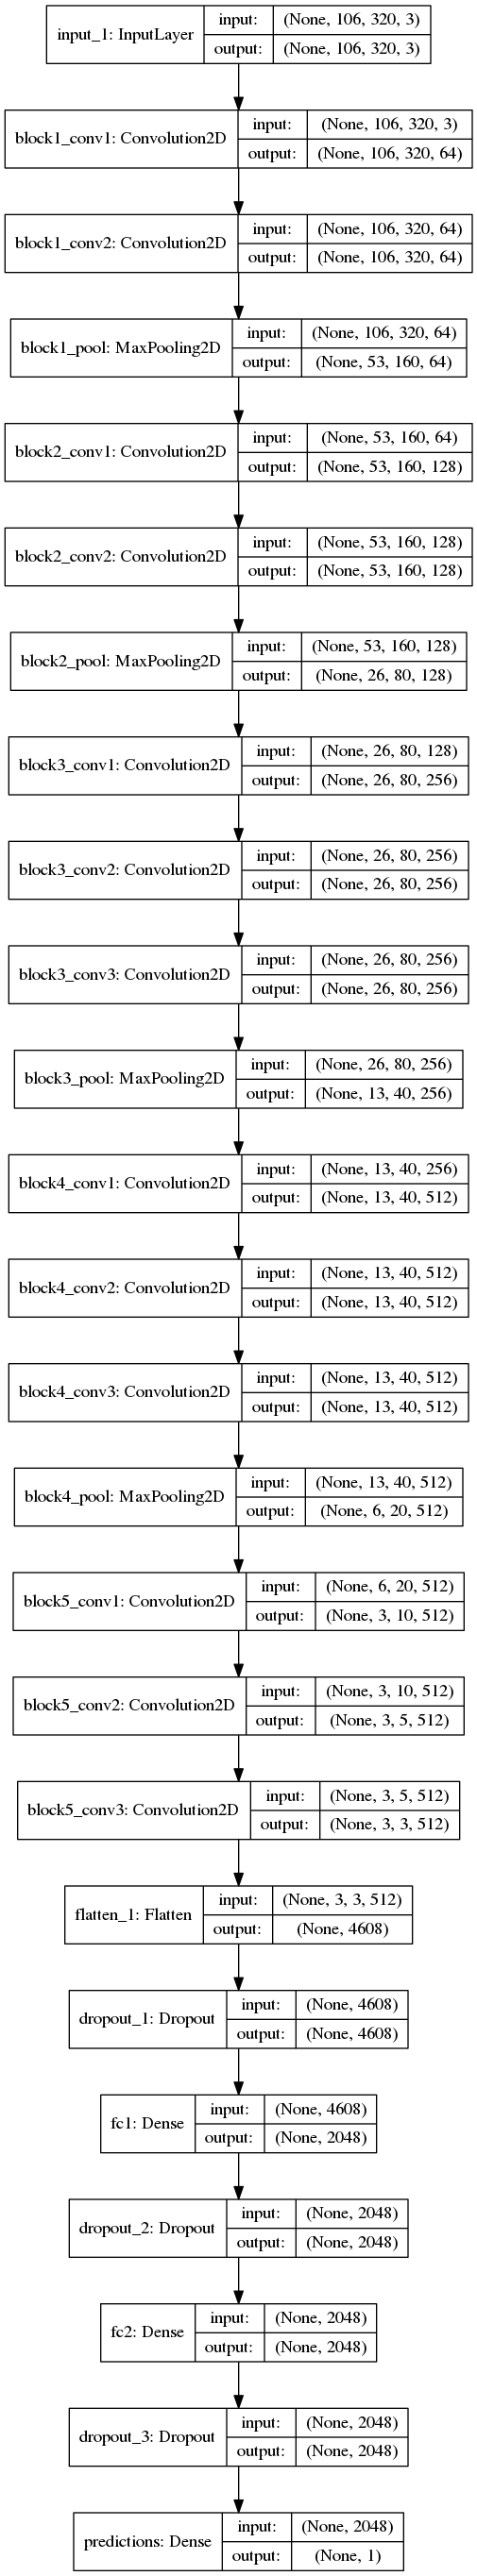

This figure's Python source:
# Imports
import json

import pandas as pd
from keras.applications.vgg16 import VGG16
from keras.callbacks import EarlyStopping, ModelCheckpoint
from keras.layers import Convolution2D, Input, MaxPooling2D
from keras.layers import Dropout, Flatten, Dense
from keras.models import Model
from keras.regularizers import l2
from keras.utils.visualize_util import plot

import matplotlib.pyplot as plt

from utils import RegressionImageDataGenerator, get_cropped_shape, load_images

import numpy as np
np.random.seed(7)

# Constants
IMG_SIZE = [160, 320]
CROPPING = (54, 0, 0, 0)
SHIFT_OFFSET = 0.2
SHIFT_RANGE = 0.2


# Data loading
def get_generator(from_directory=False, batch_size=32, fit_sample_size=None):
    header = ['center_img', 'left_img', 'right_img', 'steering_angle', 'throttle', 'break', 'speed']
    data_paths = ['data/track1_central/driving_log.csv',
                  'data/track1_recovery/driving_log.csv',
                  'data/track1_reverse/driving_log.csv',
                  'data/track1_recovery_reverse/driving_log.csv',
                  'data/track2_central/driving_log.csv']

    val_paths = ['data/track1_test/driving_log.csv',
                 'data/track2_test/driving_log.csv']

    log = pd.concat([pd.read_csv(path, names=header) for path in data_paths])
    val_log = pd.concat([pd.read_csv(path, names=header) for path in val_paths])

    # Create feature value pairs for the left camera images by subtracting the offset from the steering angle.
    log_left = log[['left_img', 'steering_angle']].copy()
    log_left.loc[:, 'steering_angle'] -= SHIFT_OFFSET

    # Create feature value pairs for the right camera images by adding the offset to the steering angle.
    log_right = log[['right_img', 'steering_angle']].copy()
    log_right.loc[:, 'steering_angle'] += SHIFT_OFFSET

    paths = pd.concat([log.center_img, log_left.left_img, log_right.right_img]).str.strip()
    values = pd.concat([log.steering_angle, log_left.steering_angle, log_right.steering_angle])

    datagen = RegressionImageDataGenerator(rescale=lambda x: x / 127.5 - 1.,
                                           horizontal_flip=True,
                                           channel_shift_range=0.2,
                                           width_shift_range=SHIFT_RANGE,
                                           width_shift_value_transform=lambda val, shift: val - (
                                               (SHIFT_OFFSET / SHIFT_RANGE) * shift),
                                           horizontal_flip_value_transform=lambda val: -val,
                                           cropping=CROPPING)

    val_datagen = RegressionImageDataGenerator(rescale=lambda x: x / 127.5 - 1.,
                                               cropping=CROPPING)

    if fit_sample_size is not None:
        sample_to_fit = load_images(paths.sample(fit_sample_size), IMG_SIZE)
        datagen.fit(sample_to_fit)
        val_datagen.fit(sample_to_fit)
        del sample_to_fit

    if from_directory:
        return (datagen.flow_from_directory(paths.values, values.values, shuffle=True, target_size=IMG_SIZE, batch_size=batch_size),
                val_datagen.flow_from_directory(val_log.center_img.values, val_log.steering_angle.values, shuffle=True, target_size=IMG_SIZE, batch_size=batch_size))
    else:
        images = load_images(paths, IMG_SIZE)
        val_images = load_images(val_log.center_img, IMG_SIZE)

        return (datagen.flow(images, values.values, shuffle=True, batch_size=batch_size),
                val_datagen.flow(val_images, val_log.steering_angle.values, shuffle=True, batch_size=batch_size))


def get_model():
    input_layer = Input(shape=get_cropped_shape((*IMG_SIZE, 3), CROPPING))
    base_model = VGG16(weights='imagenet', include_top=False, input_tensor=input_layer)

    # Remove the last block of the VGG16 net.
    [base_model.layers.pop() for _ in range(4)]
    base_model.outputs = [base_model.layers[-1].output]
    base_model.layers[-1].outbound_nodes = []

    # Make sure pre trained layers from the VGG net don't change while training.
    for layer in base_model.layers:
        layer.trainable = False

    # Add last block to the VGG model with modified sub sampling.
    layer = base_model.outputs[0]
    layer = Convolution2D(512, 3, 3, subsample=(2, 2), activation='relu', border_mode='same', name='block5_conv1')(layer)
    layer = Convolution2D(512, 3, 3, subsample=(1, 2), activation='relu', border_mode='same', name='block5_conv2')(layer)
    layer = Convolution2D(512, 3, 3, subsample=(1, 2), activation='relu', border_mode='same', name='block5_conv3')(layer)

    layer = Flatten()(layer)
    layer = Dropout(.2)(layer)
    layer = Dense(2048,  activation='relu', name='fc1')(layer)
    layer = Dropout(.2)(layer)
    layer = Dense(2048, activation='relu', name='fc2')(layer)
    layer = Dropout(.5)(layer)
    layer = Dense(1, activation='linear', name='predictions')(layer)

    return Model(input=base_model.input, output=layer)

if __name__ == '__main__':
    model = get_model()
    model.summary()
    plot(model, to_file='model.png', show_shapes=True)

    model.compile(optimizer='adam', loss='mse')

    # Persist trained model
    model_json = model.to_json()
    with open('model.json', 'w') as f:
        json.dump(model_json, f)

    rdi_train, rdi_val = get_generator(True, batch_size=128)

    checkpoint = ModelCheckpoint('model.h5', monitor='val_loss', verbose=1, save_best_only=True, save_weights_only=False, mode='auto')
    early_stopping = EarlyStopping(monitor='val_loss', min_delta=0, patience=5, verbose=1, mode='auto')

    # Train the model with exactly one version of each image
    history = model.fit_generator(rdi_train,
                                  samples_per_epoch=rdi_train.N,
                                  validation_data=rdi_val,
                                  nb_val_samples=rdi_val.N,
                                  nb_epoch=50,
                                  callbacks=[checkpoint, early_stopping])

    # summarize history for loss
    plt.plot(history.history['loss'])
    plt.plot(history.history['val_loss'])
    plt.title('model loss')
    plt.ylabel('loss')
    plt.xlabel('epoch')
    plt.legend(['train', 'test'], loc='upper left')
    plt.show()
